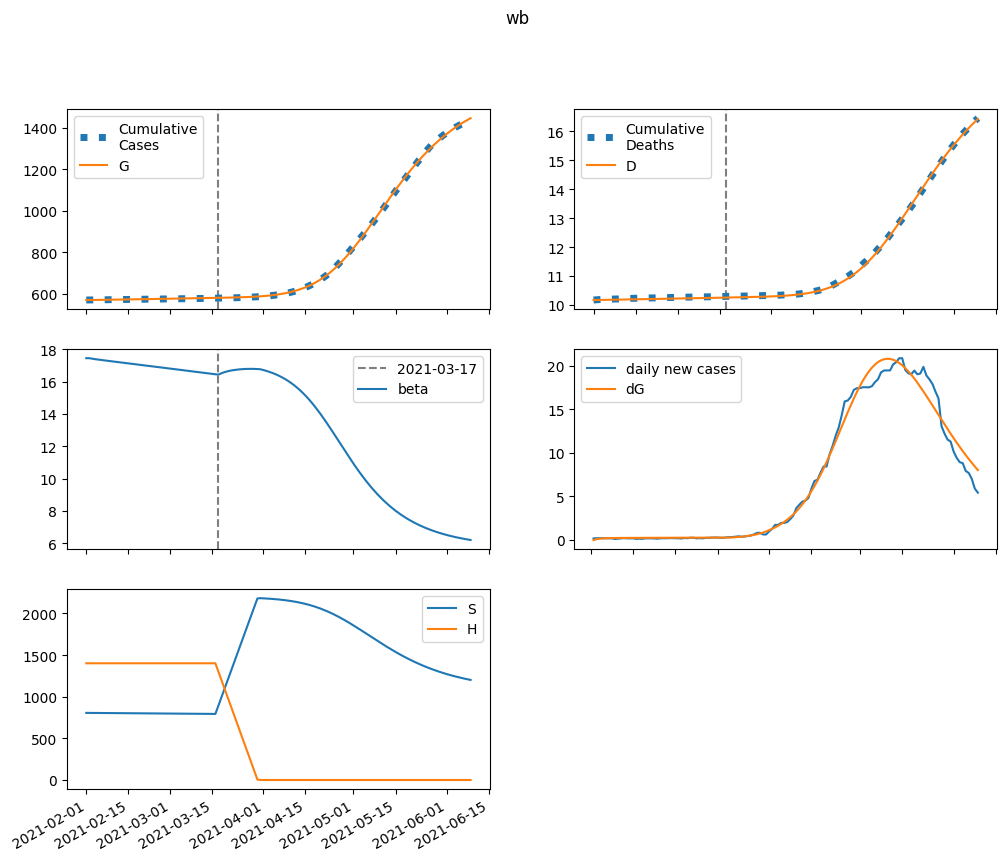

The file beside this chart, header and first rows:
series, 2021-02-01, 2021-02-02, 2021-02-03, 2021-02-04, 2021-02-05, 2021-02-06, 2021-02-07, 2021-02-08, 2021-02-09, 2021-02-10, 2021-02-11, 2021-02-12, 2021-02-13, 2021-02-14, 2021-02-15, 2021-02-16, 2021-02-17, 2021-02-18, 2021-02-19, 2021-02-20, 2021-02-21, 2021-02-22, 2021-02-23
S, 806046, 805658, 805325, 805024, 804739, 804464, 804193, 803924, 803655, 803385, 803115, 802844, 802571, 802296, 802020, 801743, 801465, 801185, 800903, 800621, 800337, 800052, 799765
E, 0.0, 388.1, 613.5, 745.7, 824.4, 872.4, 902.7, 922.8, 937, 947.8, 956.6, 964.2, 971.1, 977.5, 983.5, 989.3, 994.9, 1000, 1006, 1011, 1016, 1021, 1025
I, 2267, 1957, 1785, 1693, 1646, 1625, 1619, 1621, 1628, 1638, 1649, 1660, 1672, 1684, 1696, 1708, 1720, 1731, 1742, 1753, 1764, 1774, 1785
A, 251.9, 207.2, 181, 165.8, 156.9, 151.7, 148.8, 147.3, 146.6, 146.4, 146.5, 146.8, 147.3, 147.9, 148.6, 149.3, 150.1, 150.9, 151.6, 152.4, 153.2, 154, 154.8
IH, 0.0, 154.7, 209.5, 224.8, 226, 223.4, 220.7, 219, 218.3, 218.4, 219.1, 220.2, 221.6, 223, 224.6, 226.1, 227.7, 229.3, 230.8, 232.4, 233.9, 235.3, 236.8
IN, 156.1, 301.9, 416.7, 512.2, 594.9, 669.1, 736.9, 799.8, 858.7, 914.3, 966.8, 1017, 1064, 1109, 1152, 1193, 1232, 1269, 1305, 1339, 1371, 1402, 1432
D, 10173, 10173, 10174, 10176, 10178, 10180, 10182, 10183, 10185, 10187, 10189, 10191, 10192, 10194, 10196, 10198, 10200, 10202, 10203, 10205, 10207, 10209, 10211
R, 0.0, 55.07, 189.1, 353.5, 529.1, 709.1, 891.9, 1077, 1266, 1457, 1653, 1852, 2055, 2262, 2473, 2688, 2906, 3127, 3352, 3581, 3812, 4047, 4284
G, 569998, 569998, 570094, 570247, 570432, 570637, 570853, 571077, 571307, 571539, 571775, 572012, 572252, 572493, 572736, 572980, 573226, 573473, 573721, 573971, 574222, 574474, 574728
H, 1401724, 1401724, 1401724, 1401724, 1401724, 1401724, 1401724, 1401724, 1401724, 1401724, 1401724, 1401724, 1401724, 1401724, 1401724, 1401724, 1401724, 1401724, 1401724, 1401724, 1401724, 1401724, 1401724
beta, 17.44, 17.44, 17.41, 17.38, 17.35, 17.33, 17.31, 17.28, 17.26, 17.24, 17.22, 17.19, 17.17, 17.15, 17.12, 17.1, 17.08, 17.06, 17.03, 17.01, 16.99, 16.96, 16.94
